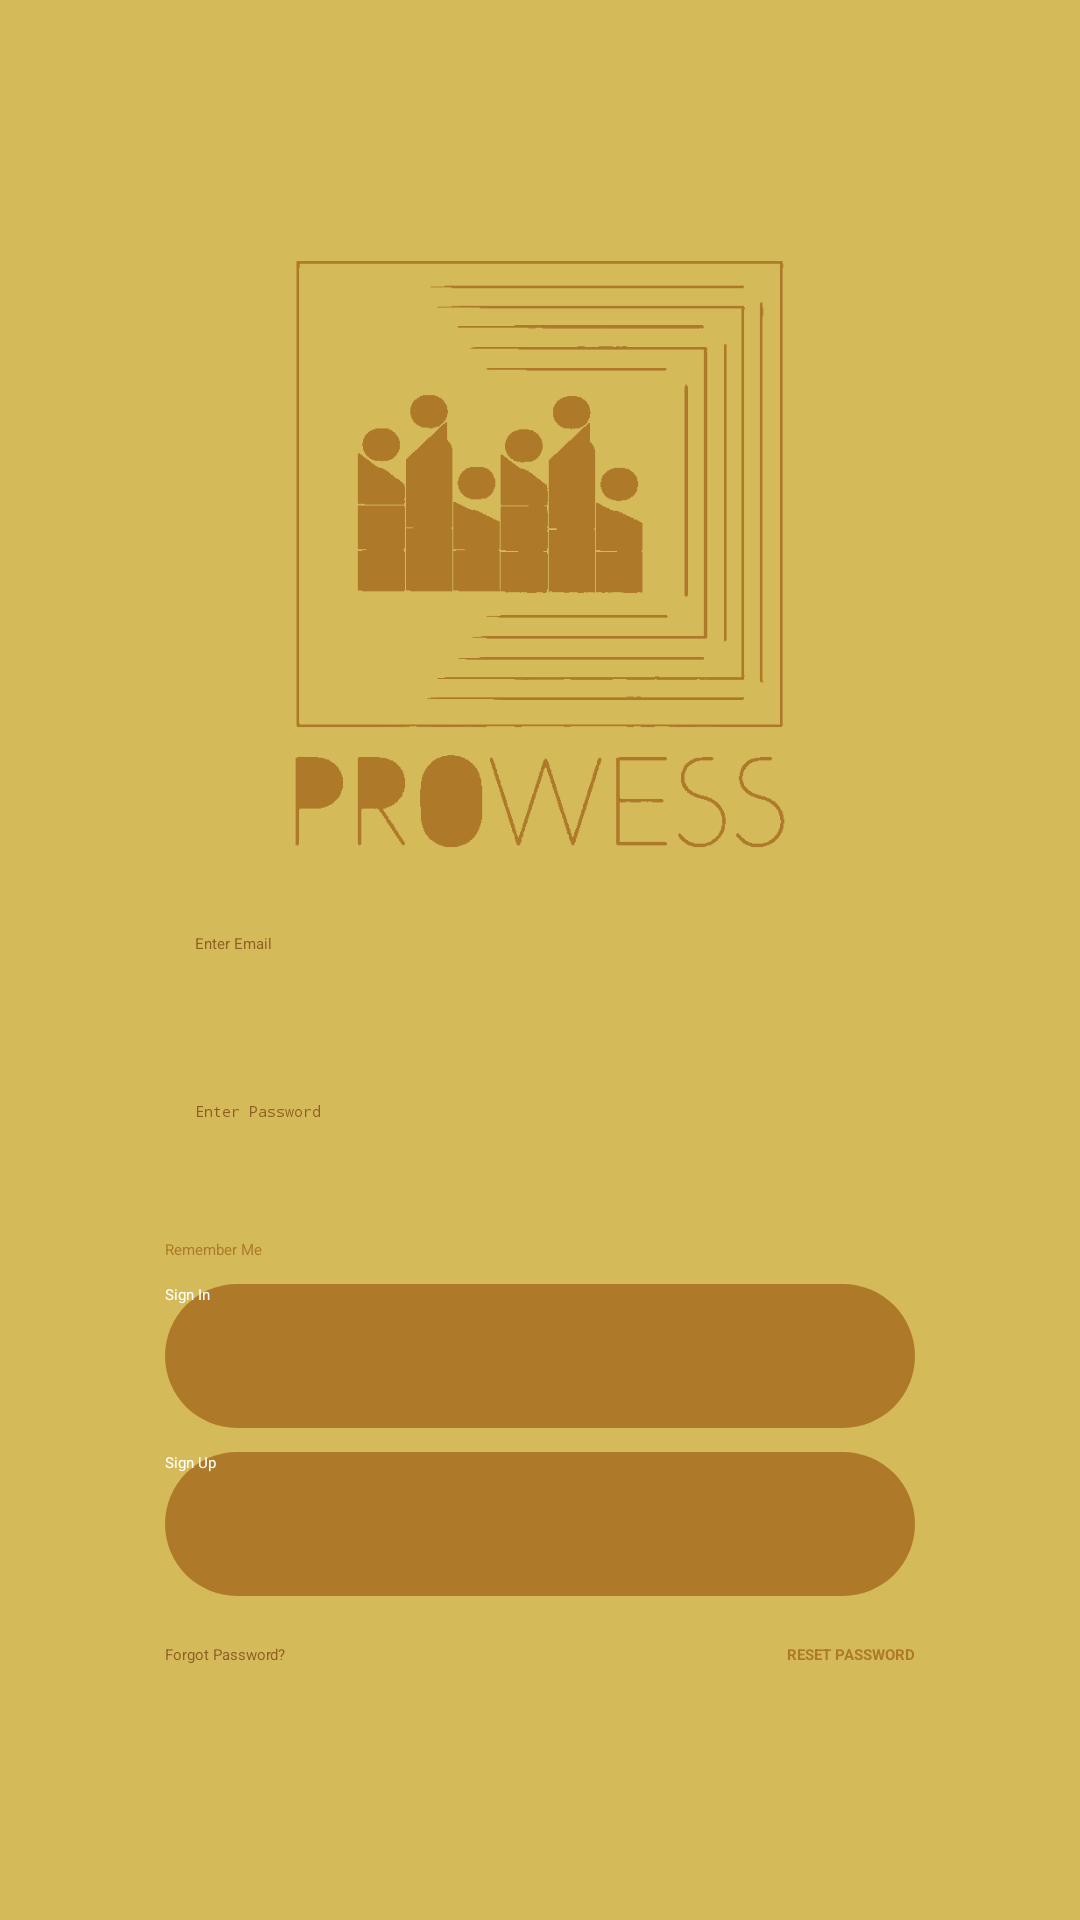

This screen was rendered from an Android layout file. Write that file and the resources it references.
<!-- AndroidManifest.xml: activity theme Theme.Prowess.NoActionBar -->
<!-- res/layout/activity_login.xml -->
<?xml version="1.0" encoding="utf-8"?>
<androidx.constraintlayout.widget.ConstraintLayout
    xmlns:android="http://schemas.android.com/apk/res/android"
    xmlns:app="http://schemas.android.com/apk/res-auto"
    xmlns:tools="http://schemas.android.com/tools"
    android:layout_width="match_parent"
    android:layout_height="match_parent"
    android:background="@color/secondary"
    tools:context=".LoginActivity">

    <ImageView
        android:id="@+id/iv_logo"
        android:layout_width="250dp"
        android:layout_height="200dp"
        android:src="@drawable/logo_fill"
        app:layout_constraintBottom_toTopOf="@+id/et_email"
        app:layout_constraintEnd_toEndOf="parent"
        app:layout_constraintHorizontal_bias="0.5"
        app:layout_constraintStart_toStartOf="parent"
        app:layout_constraintTop_toTopOf="parent"
        app:layout_constraintVertical_chainStyle="packed" />

    <EditText
        android:id="@+id/et_email"
        android:layout_width="0dp"
        android:layout_height="wrap_content"
        android:layout_marginTop="16dp"
        android:padding="10dp"
        android:ems="10"
        android:background="@drawable/edittext"
        android:inputType="textEmailAddress"
        android:minHeight="48dp"
        android:hint="@string/enter_email"
        android:textColor="@color/white"
        android:textColorHint="@color/accent"
        app:layout_constraintBottom_toTopOf="@+id/et_password"
        app:layout_constraintEnd_toEndOf="@+id/iv_logo"
        app:layout_constraintStart_toStartOf="@+id/iv_logo"
        app:layout_constraintTop_toBottomOf="@+id/iv_logo" />

    <EditText
        android:id="@+id/et_password"
        android:layout_width="0dp"
        android:layout_height="wrap_content"
        android:layout_marginTop="8dp"
        android:padding="10dp"
        android:ems="10"
        android:background="@drawable/edittext"
        android:inputType="textPassword"
        android:minHeight="48dp"
        android:hint="@string/enter_password"
        android:textColor="@color/white"
        android:textColorHint="@color/accent"
        app:layout_constraintBottom_toTopOf="@+id/cb_remember_me"
        app:layout_constraintEnd_toEndOf="@+id/et_email"
        app:layout_constraintHorizontal_bias="0.5"
        app:layout_constraintStart_toStartOf="@+id/et_email"
        app:layout_constraintTop_toBottomOf="@+id/et_email"
        tools:ignore="SpeakableTextPresentCheck" />

    <CheckBox
        android:id="@+id/cb_remember_me"
        android:layout_width="wrap_content"
        android:layout_height="wrap_content"
        android:layout_marginTop="8dp"
        android:buttonTint="@color/primary"
        android:text="@string/remember_me"
        android:textColor="@color/primary"
        app:layout_constraintBottom_toTopOf="@+id/btn_sign_in"
        app:layout_constraintStart_toStartOf="@+id/et_password"
        app:layout_constraintTop_toBottomOf="@+id/et_password" />

    <Button
        android:id="@+id/btn_sign_in"
        android:layout_width="0dp"
        android:layout_height="48dp"
        android:layout_marginTop="8dp"
        android:background="@drawable/button"
        android:text="@string/sign_in"
        android:textColor="@color/white"
        app:layout_constraintBottom_toTopOf="@+id/btn_sign_up"
        app:layout_constraintEnd_toEndOf="@+id/et_password"
        app:layout_constraintStart_toStartOf="@+id/et_password"
        app:layout_constraintTop_toBottomOf="@+id/cb_remember_me" />

    <Button
        android:id="@+id/btn_sign_up"
        android:layout_width="0dp"
        android:layout_height="48dp"
        android:layout_marginTop="8dp"
        android:background="@drawable/button"
        android:text="@string/sign_up"
        android:textColor="@color/white"
        app:layout_constraintBottom_toTopOf="@+id/linearLayoutCompat"
        app:layout_constraintEnd_toEndOf="@+id/btn_sign_in"
        app:layout_constraintHorizontal_bias="0.5"
        app:layout_constraintStart_toStartOf="@+id/btn_sign_in"
        app:layout_constraintTop_toBottomOf="@+id/btn_sign_in" />

    <androidx.appcompat.widget.LinearLayoutCompat
        android:id="@+id/linearLayoutCompat"
        android:layout_width="0dp"
        android:layout_height="wrap_content"
        android:layout_marginTop="16dp"
        android:orientation="horizontal"
        android:weightSum="5"
        app:layout_constraintBottom_toBottomOf="parent"
        app:layout_constraintEnd_toEndOf="@+id/btn_sign_up"
        app:layout_constraintStart_toStartOf="@+id/btn_sign_up"
        app:layout_constraintTop_toBottomOf="@+id/btn_sign_up">

        <TextView
            android:layout_width="wrap_content"
            android:layout_height="wrap_content"
            android:text="@string/forgot_password"
            android:textColor="@color/accent"/>

        <View
            android:layout_width="0dp"
            android:layout_height="0dp"
            android:layout_weight="5"/>

        <TextView
            android:id="@+id/tv_reset_password"
            android:layout_width="wrap_content"
            android:layout_height="wrap_content"
            android:text="@string/reset_password"
            android:textColor="@color/primary"
            android:textAllCaps="true"
            android:textStyle="bold"/>
    </androidx.appcompat.widget.LinearLayoutCompat>
</androidx.constraintlayout.widget.ConstraintLayout>
<!-- resources referenced by this layout -->
<resources>
  <color name="accent">#8f5e25</color>
  <color name="primary">#ae7a2a</color>
  <color name="secondary">#d5ba59</color>
  <color name="white">#FFFFFFFF</color>
  <!-- drawable button (drawable) -->
  <selector xmlns:android="http://schemas.android.com/apk/res/android">
      <item android:state_pressed="true">
          <shape>
              <solid android:color="@color/accent" />
              <corners android:radius="30dp" />
          </shape>
      </item>
      <item>
          <shape>
              <solid android:color="@color/primary" />
              <corners android:radius="30dp" />
          </shape>
      </item>
  </selector>
  <!-- drawable logo_fill: png bitmap (drawable, 5238 bytes) -->
  <string name="enter_email">Enter Email</string>
  <string name="enter_password">Enter Password</string>
  <string name="forgot_password">Forgot Password?</string>
  <string name="remember_me">Remember Me</string>
  <string name="reset_password">Reset Password</string>
  <string name="sign_in">Sign In</string>
  <string name="sign_up">Sign Up</string>
</resources>
